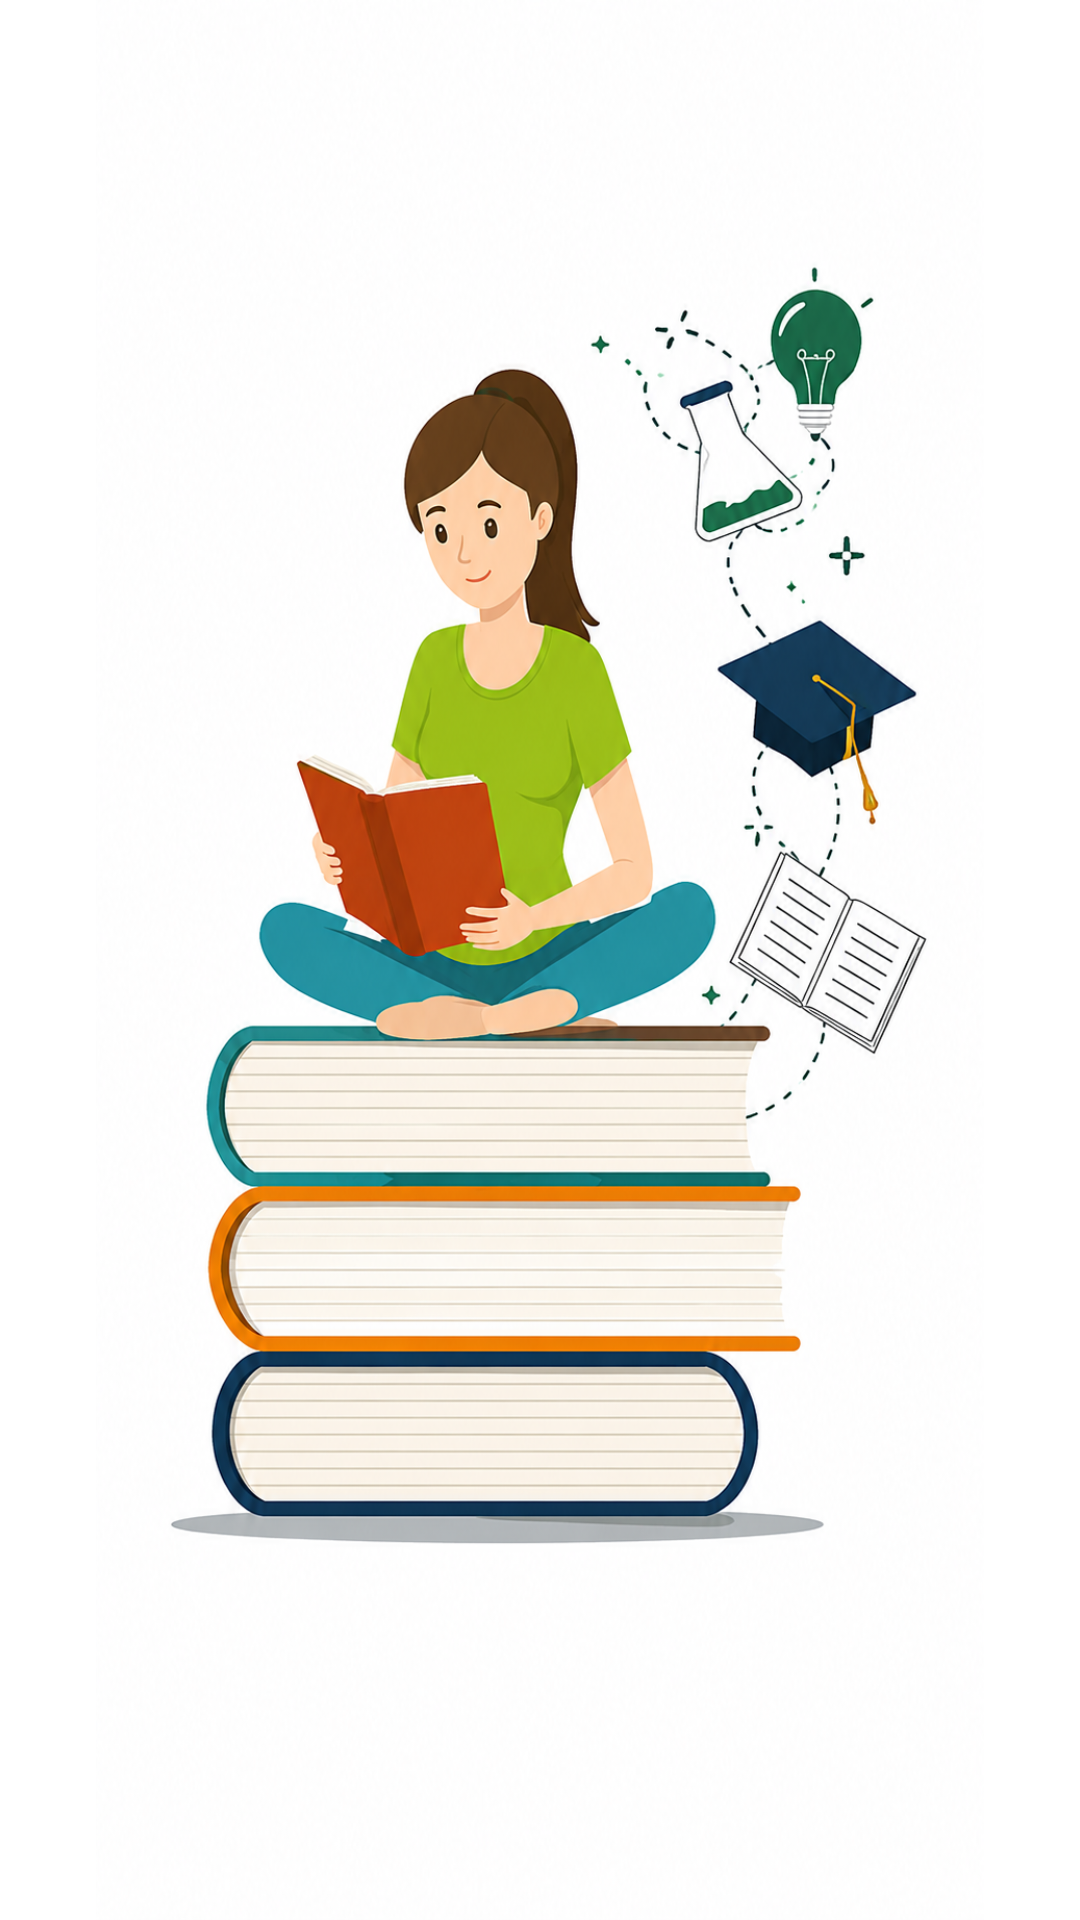

Reconstruct the res/layout file that produces this screen, plus the resources it refers to.
<!-- AndroidManifest.xml: activity theme Theme.ELearn.Splash -->
<!-- res/layout/activity_splash.xml -->
<?xml version="1.0" encoding="utf-8"?>
<FrameLayout xmlns:android="http://schemas.android.com/apk/res/android"
    android:layout_width="match_parent"
    android:layout_height="match_parent"
    android:background="@android:color/white">

    <ImageView
        android:layout_width="match_parent"
        android:layout_height="match_parent"
        android:layout_gravity="center"
        android:src="@drawable/elearn_splash2"
        android:scaleType="fitCenter"
        android:contentDescription="@string/app_name" />

</FrameLayout>
<!-- resources referenced by this layout -->
<resources>
  <!-- drawable elearn_splash2: png bitmap (drawable, 1001163 bytes) -->
  <string name="app_name">ELearn</string>
  <style name="Theme.ELearn.Splash" parent="Theme.ELearn.NoActionBar">
          <item name="android:windowBackground">@android:color/white</item>
      </style>
  <style name="Theme.ELearn.NoActionBar">
          <item name="windowActionBar">false</item>
          <item name="windowNoTitle">true</item>
      </style>
</resources>
